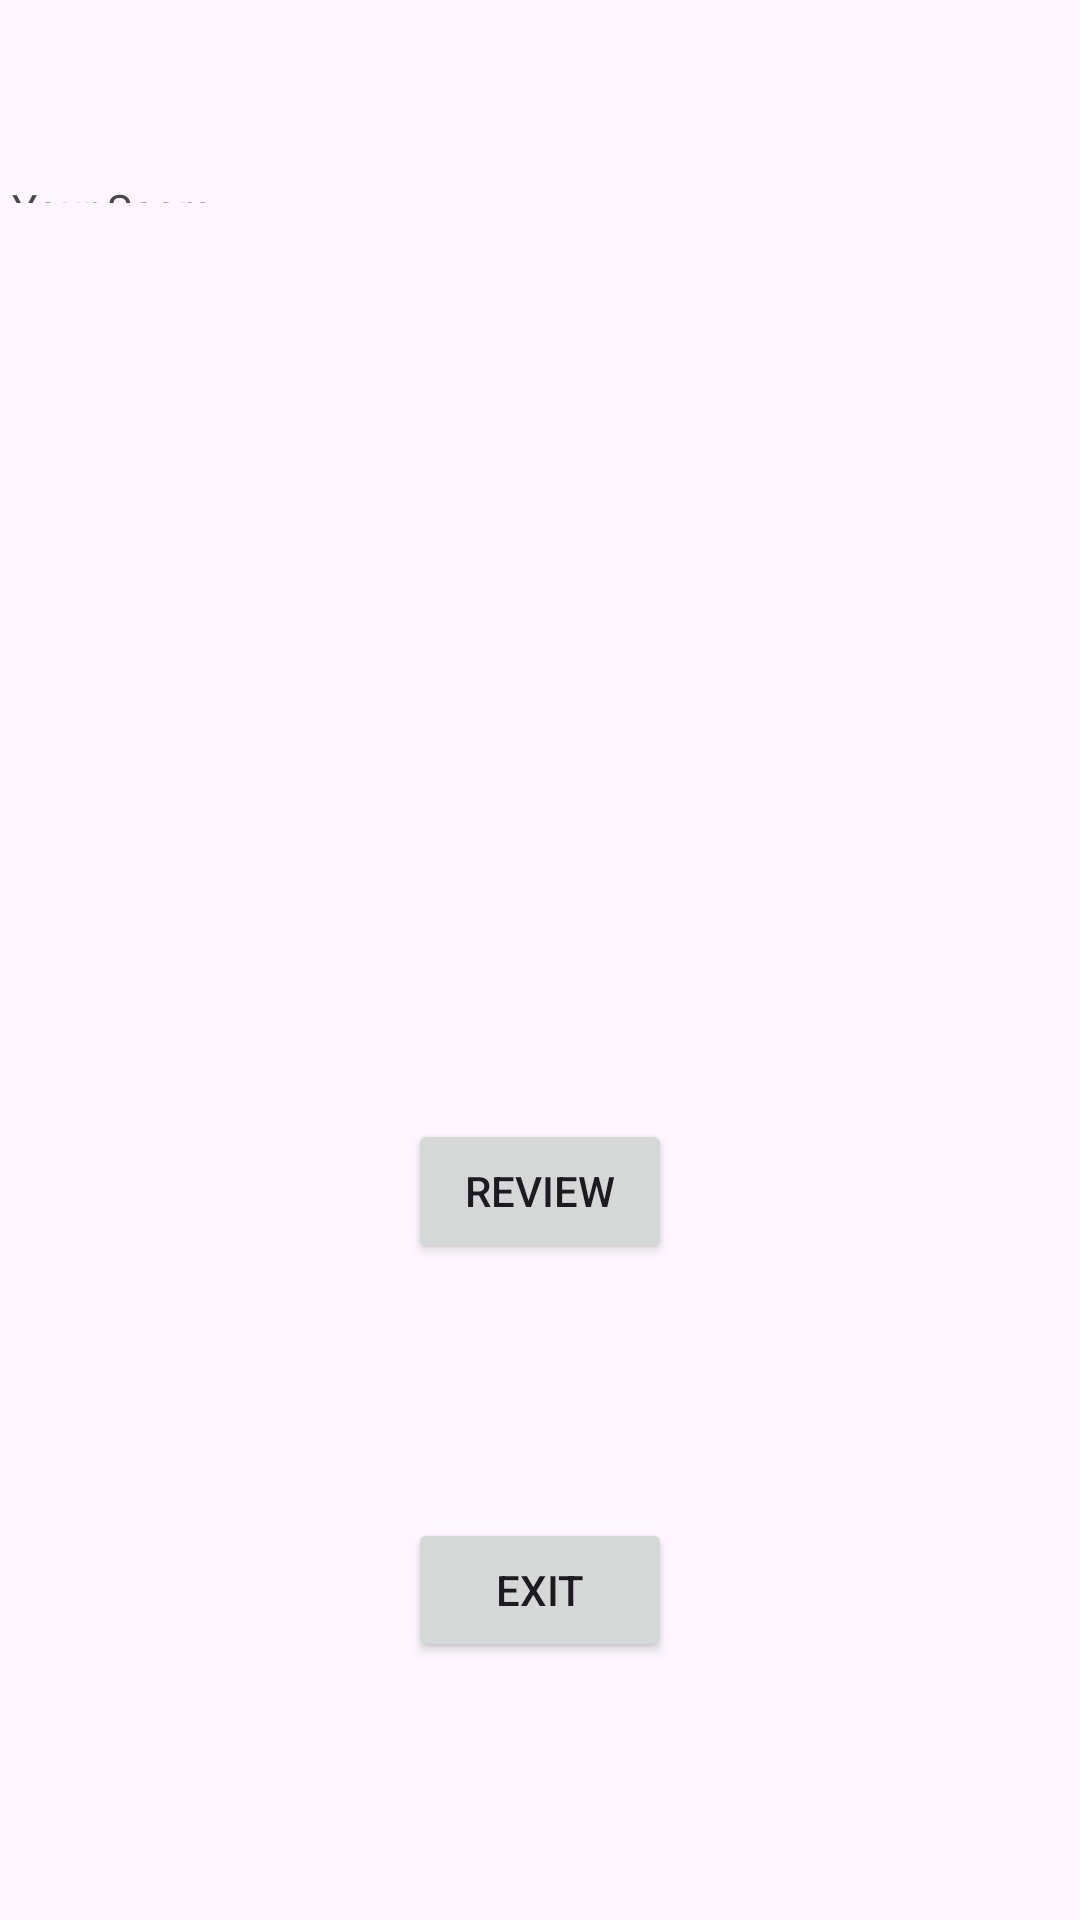

The Android layout XML behind this screen, and the referenced resources:
<!-- AndroidManifest.xml: application theme Theme.BrainQuizzz -->
<!-- res/layout/activity_score.xml -->
<?xml version="1.0" encoding="utf-8"?>
<androidx.constraintlayout.widget.ConstraintLayout xmlns:android="http://schemas.android.com/apk/res/android"
    xmlns:app="http://schemas.android.com/apk/res-auto"
    xmlns:tools="http://schemas.android.com/tools"
    android:id="@+id/main"
    android:layout_width="match_parent"
    android:layout_height="match_parent"
    tools:context=".Score">

    <TextView
        android:id="@+id/score"
        android:layout_width="399dp"
        android:layout_height="0dp"
        android:layout_marginStart="4dp"
        android:layout_marginTop="60dp"
        android:layout_marginBottom="106dp"
        android:text="Your Score"
        app:layout_constraintBottom_toTopOf="@+id/feedBackReview"
        app:layout_constraintStart_toStartOf="parent"
        app:layout_constraintTop_toTopOf="parent" /><Button
    android:id="@+id/btnReview"
    android:layout_width="wrap_content"
    android:layout_height="wrap_content"
    android:layout_marginBottom="219dp"
    android:text="REVIEW"
    app:layout_constraintBottom_toBottomOf="parent"
    app:layout_constraintEnd_toEndOf="parent"
    app:layout_constraintStart_toStartOf="parent" />

    <Button
        android:id="@+id/btnExit"
        android:layout_width="wrap_content"
        android:layout_height="wrap_content"
        android:layout_marginBottom="86dp"
        android:text="EXIT"
        app:layout_constraintBottom_toBottomOf="parent"
        app:layout_constraintEnd_toEndOf="parent"
        app:layout_constraintStart_toStartOf="parent"
        app:layout_constraintTop_toBottomOf="@+id/feedBackReview" />

    <TextView
        android:id="@+id/feedBackReview"
        android:layout_width="231dp"
        android:layout_height="0dp"
        android:layout_marginBottom="325dp"
        android:text=""
        app:layout_constraintBottom_toTopOf="@+id/btnExit"
        app:layout_constraintEnd_toEndOf="parent"
        app:layout_constraintStart_toStartOf="parent"
        app:layout_constraintTop_toBottomOf="@+id/score" />

</androidx.constraintlayout.widget.ConstraintLayout>
<!-- resources referenced by this layout -->
<resources>
  <style name="Theme.BrainQuizzz" parent="Base.Theme.BrainQuizzz" />
  <style name="Base.Theme.BrainQuizzz" parent="Theme.Material3.DayNight.NoActionBar">
          
          
      </style>
</resources>
